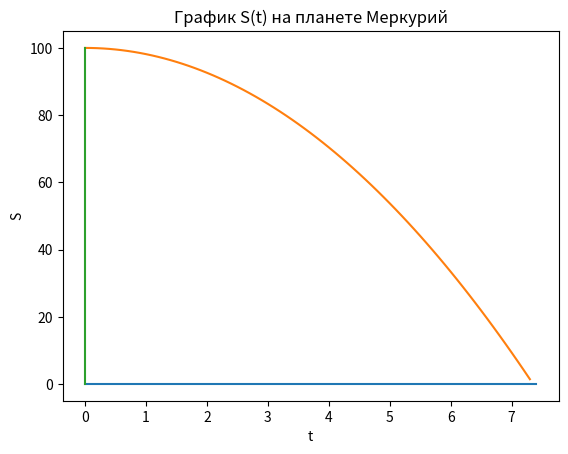
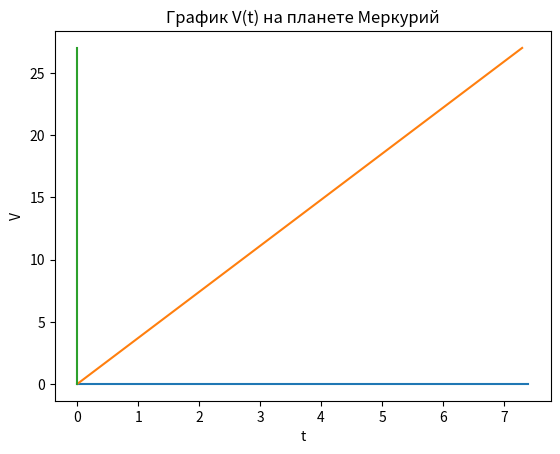
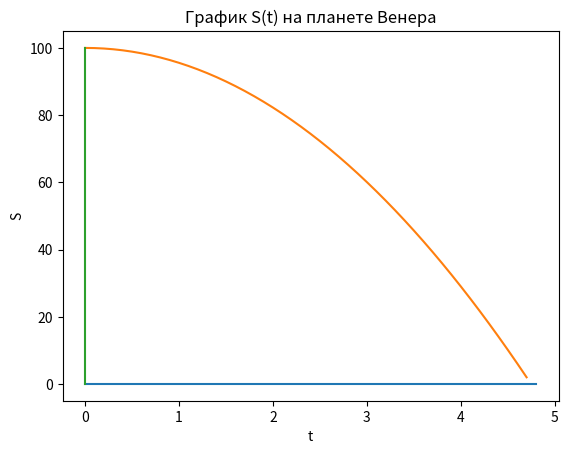
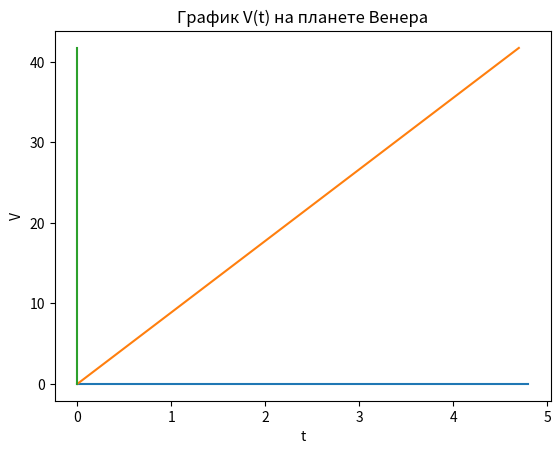
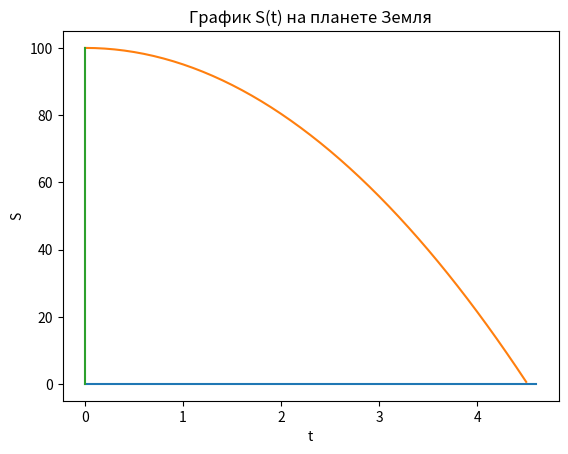
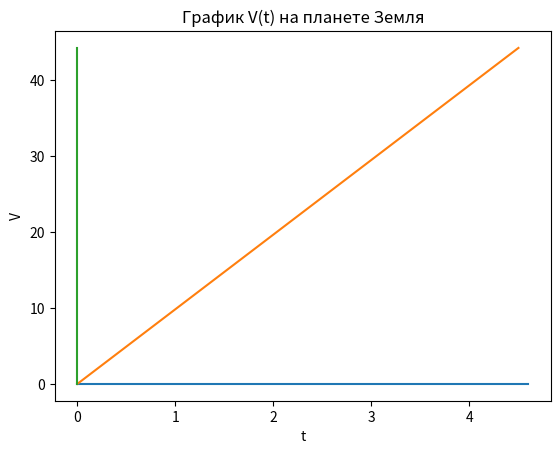
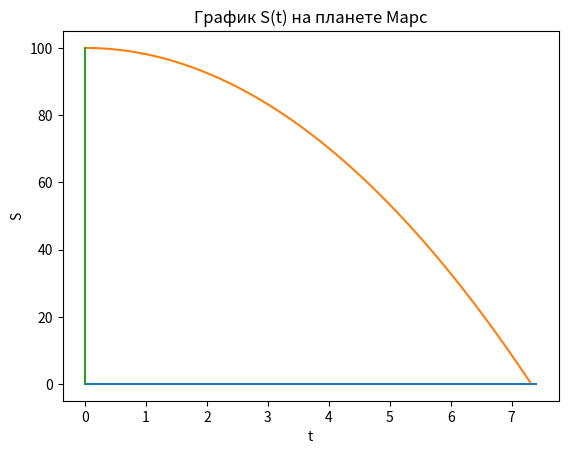
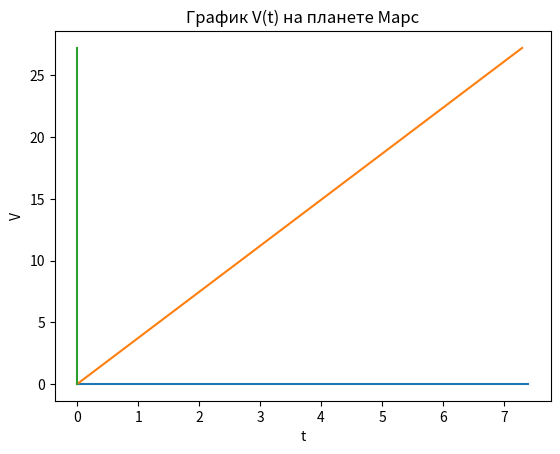
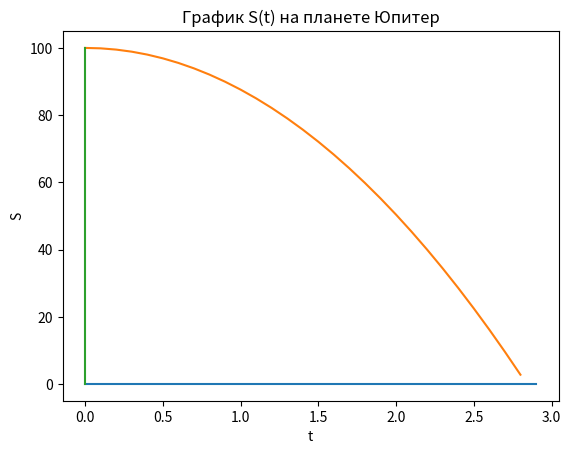
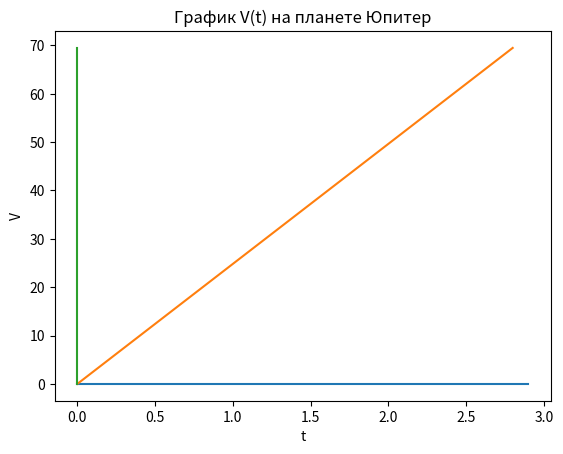
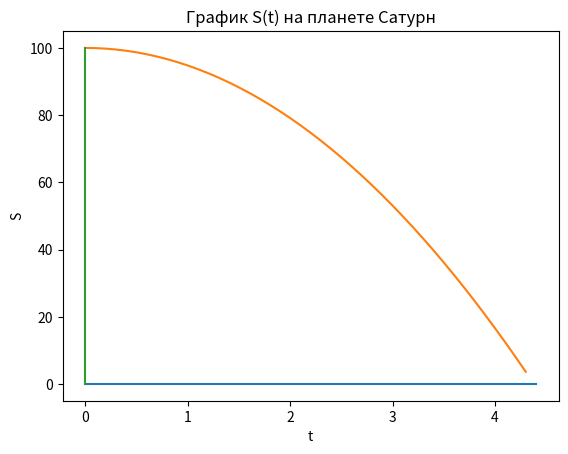
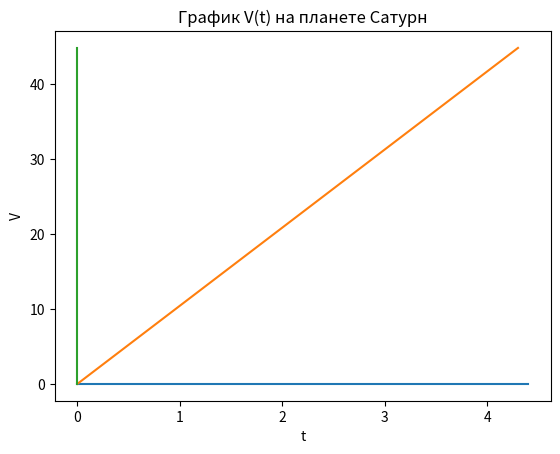
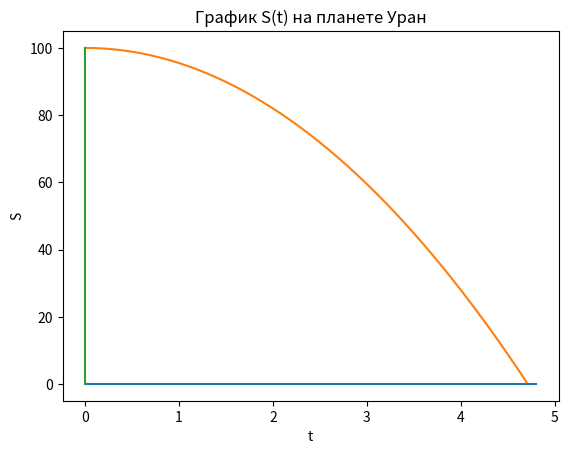
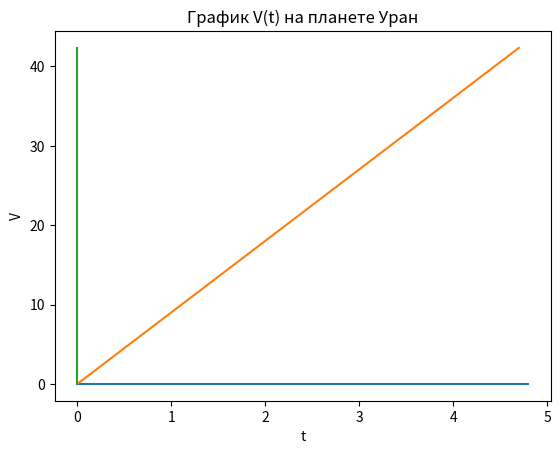
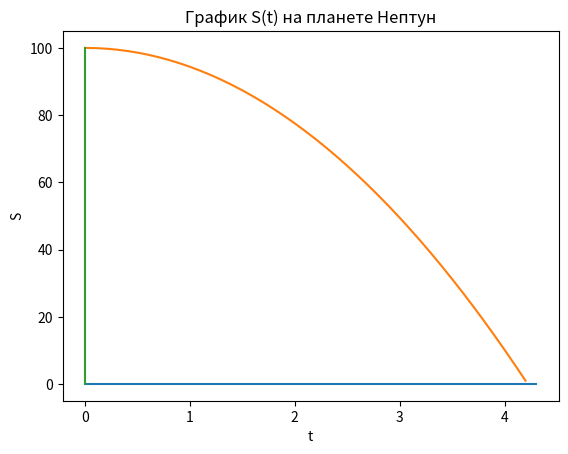
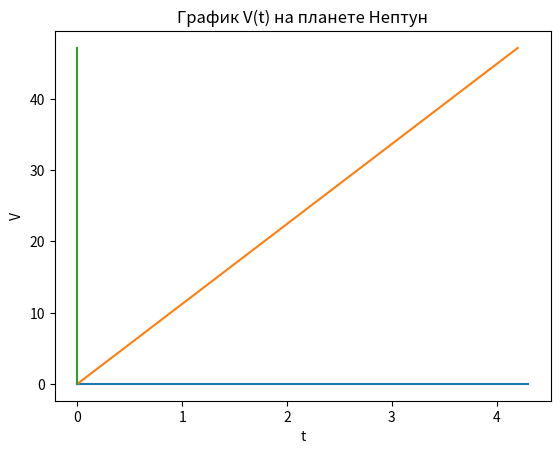

Here is the Python script that generated these plots, in order:
import math
import matplotlib.pyplot as plt

G = 6.674e-11
h = 100

def get_g(property):
    return G * property[1] / (property[0])**2

names_planet = ['Меркурий', 'Венера', 'Земля', 'Марс', 'Юпитер', 'Сатурн', 'Уран', 'Нептун']
planets_property = {'Меркурий': [2439.7e3, 3.3e23], 'Венера': [6051.8e3, 4.87e24],
                    'Земля': [6371e3, 5.97e24], 'Марс': [3389e3, 6.42e23],
                    'Юпитер': [71492e3, 1.9e27], 'Сатурн': [603e5, 5.68e26],
                    'Уран': [25362e3, 8.68e25], 'Нептун': [24622e3, 1.02e26]}

for i in names_planet:
    g = get_g(planets_property[i])
    print(g)
    t0 = math.sqrt(2*h/g)
    print(t0)
    t = 0
    mas_x, mas_S, mas_V = [], [], []
    while t0 - t > 0.01:
        S = h - g * t**2 / 2
        V = g * t
        mas_S.append(S)
        mas_x.append(t)
        mas_V.append(V)
        t += 0.1
    plt.figure()
    plt.title("График S(t) на планете " + i)
    plt.xlabel("t")
    plt.ylabel("S")
    plt.plot([0, t], [0, 0])
    plt.plot(mas_x, mas_S)
    plt.plot([0, 0], [0, h])

    print(i, mas_V[-1])
    plt.figure()
    plt.title("График V(t) на планете " + i)
    plt.xlabel("t")
    plt.ylabel("V")
    plt.plot([0, t], [0, 0])
    plt.plot(mas_x, mas_V)
    plt.plot([0, 0], [0, mas_V[-1]])
plt.show()